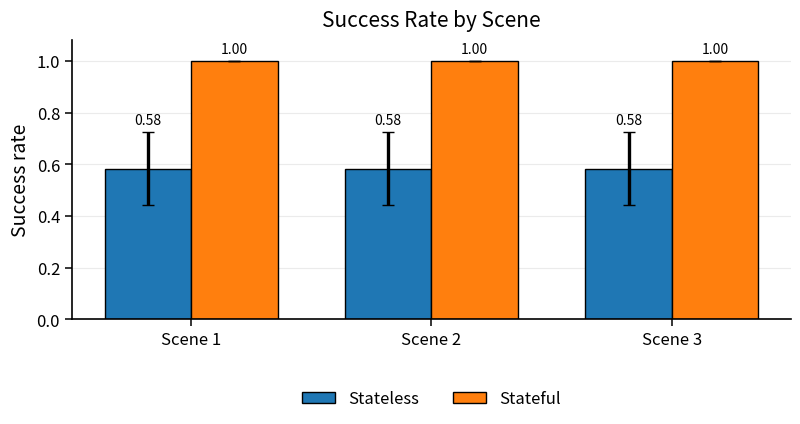
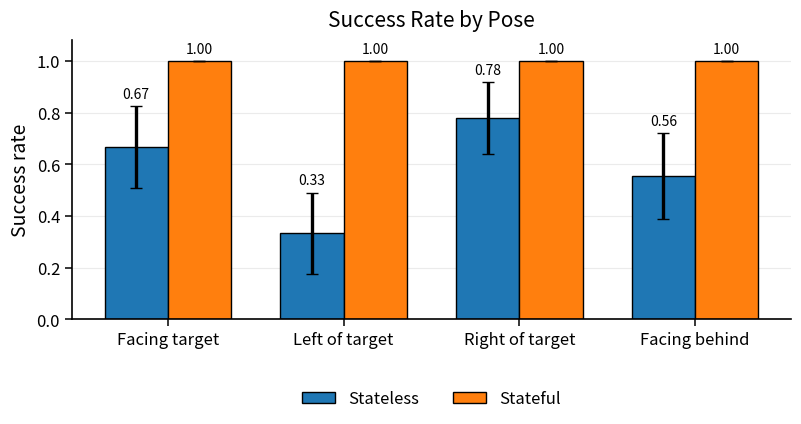
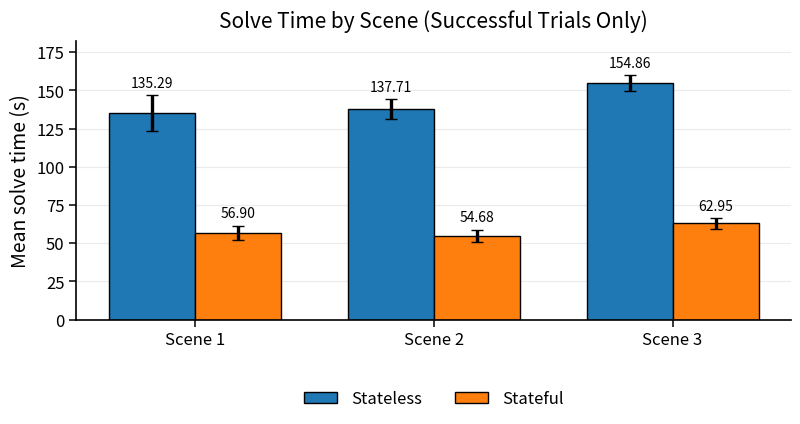
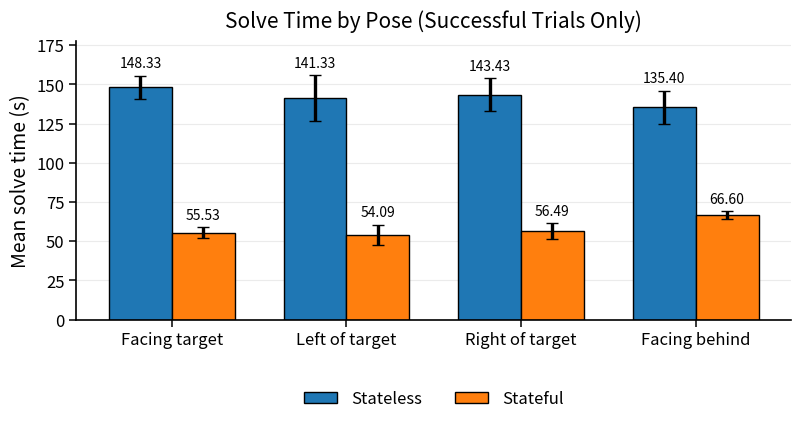
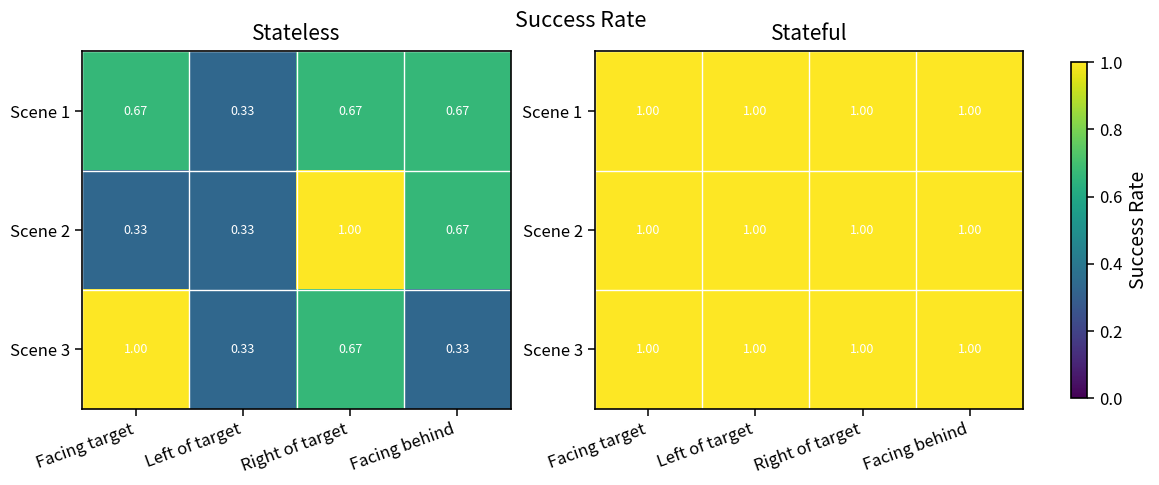
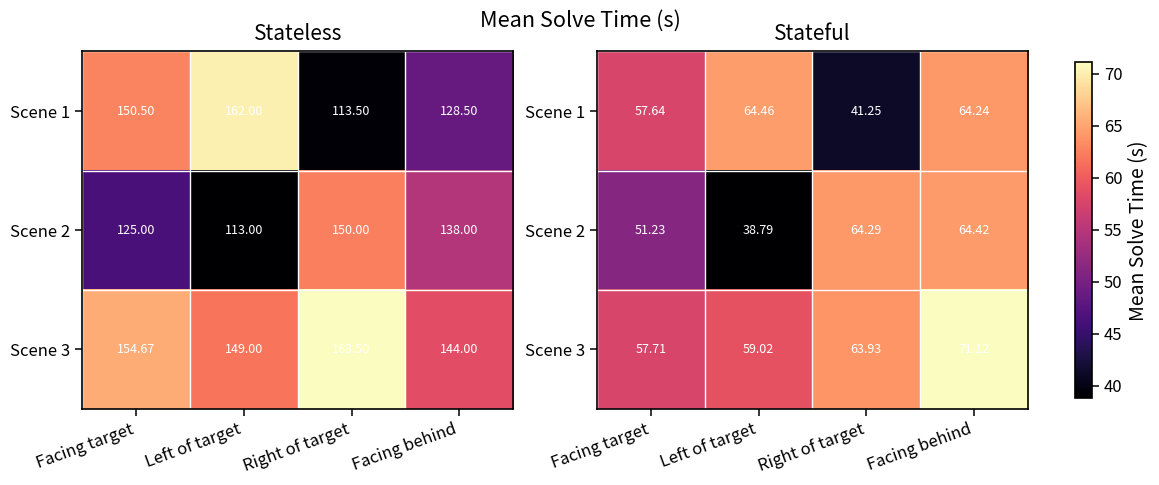
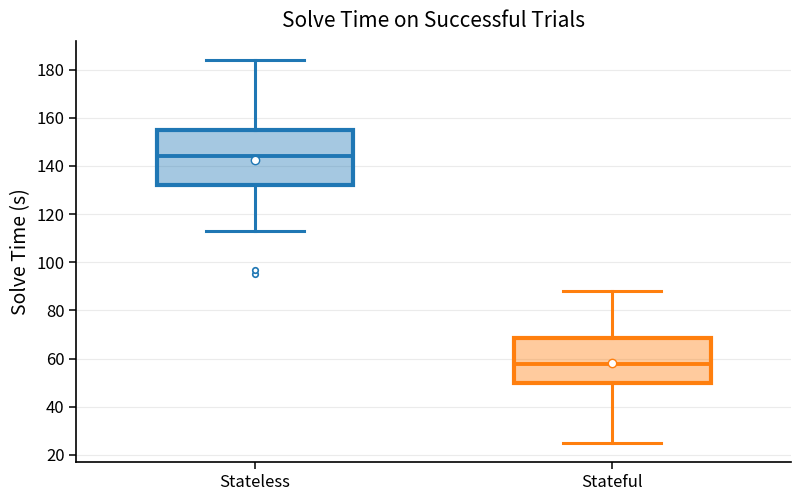

The matplotlib source for these figures, in order:
import os
import numpy as np
import matplotlib.pyplot as plt
from matplotlib.backends.backend_pdf import PdfPages
from matplotlib.colors import to_rgba
from scipy.stats import wilcoxon

# ============================================================
# CONFIG
# ============================================================

METHOD_NAMES = ["Stateless", "Stateful"]
SCENE_NAMES = ["Scene 1", "Scene 2", "Scene 3"]
POSE_NAMES = ["Facing target", "Left of target", "Right of target", "Facing behind"]

COLORS = {
    "Stateless": "#1f77b4",
    "Stateful": "#ff7f0e",
}

SAVE_DIR = "plots"
SAVE_PNG = True
SAVE_PDF = True
MULTIPAGE_PDF_NAME = "real_world_results_summary.pdf"

os.makedirs(SAVE_DIR, exist_ok=True)

plt.rcParams.update({
    "font.size": 13,
    "axes.titlesize": 15,
    "axes.labelsize": 14,
    "xtick.labelsize": 12,
    "ytick.labelsize": 12,
    "legend.fontsize": 12,
    "axes.linewidth": 1.2,
    "lines.linewidth": 2.4,
    "xtick.major.width": 1.1,
    "ytick.major.width": 1.1,
    "xtick.major.size": 5,
    "ytick.major.size": 5,
    "pdf.fonttype": 42,
    "ps.fonttype": 42,
    "figure.facecolor": "white",
    "axes.facecolor": "white",
})

# ============================================================
# DATA FORMAT
# ============================================================
# data.shape = (2, 3, 3, 4, N, 2)
#
# axis 0: method        0=stateless, 1=stateful
# axis 1: scene         0,1,2
# axis 2: configuration 0,1,2
# axis 3: pose          0=facing, 1=left, 2=right, 3=behind
# axis 4: trial index   0..N-1
# axis 5: metric        0=success (0/1), 1=solve time (seconds)
# ============================================================


def validate_data(data: np.ndarray) -> None:
    if data.ndim != 6:
        raise ValueError(f"Expected 6D array, got ndim={data.ndim}")
    expected = (2, 3, 3, 4, data.shape[4], 2)
    if data.shape != expected:
        raise ValueError(f"Expected shape like (2,3,3,4,N,2), got {data.shape}")

    success = data[..., 0]
    valid = np.isnan(success) | (success == 0) | (success == 1)
    if not np.all(valid):
        raise ValueError("Success values must be 0, 1, or np.nan")

    solve_time = data[..., 1]
    if np.any(solve_time[~np.isnan(solve_time)] < 0):
        raise ValueError("Solve times must be nonnegative or np.nan")


def save_figure(fig, stem: str, pdf_pages: PdfPages | None = None):
    if SAVE_PNG:
        fig.savefig(os.path.join(SAVE_DIR, f"{stem}.png"), dpi=300, bbox_inches="tight")
    if SAVE_PDF:
        fig.savefig(os.path.join(SAVE_DIR, f"{stem}.pdf"), bbox_inches="tight")
    if pdf_pages is not None:
        pdf_pages.savefig(fig, bbox_inches="tight")


def style_axes(ax):
    ax.spines["top"].set_visible(False)
    ax.spines["right"].set_visible(False)
    ax.grid(True, axis="y", alpha=0.25)
    ax.set_axisbelow(True)


def mean_ignore_nan(x: np.ndarray) -> float:
    x = x[~np.isnan(x)]
    if x.size == 0:
        return np.nan
    return float(np.mean(x))


def success_rate(x: np.ndarray) -> float:
    return mean_ignore_nan(x)


def sem_binary(x: np.ndarray) -> float:
    x = x[~np.isnan(x)]
    n = x.size
    if n <= 1:
        return np.nan
    p = np.mean(x)
    return float(np.sqrt(p * (1 - p) / n))


def mean_solve_time_success_only(success: np.ndarray, solve_time: np.ndarray) -> float:
    vals = solve_time[(success == 1) & ~np.isnan(solve_time)]
    if vals.size == 0:
        return np.nan
    return float(np.mean(vals))


def sem_solve_time_success_only(success: np.ndarray, solve_time: np.ndarray) -> float:
    vals = solve_time[(success == 1) & ~np.isnan(solve_time)]
    if vals.size <= 1:
        return np.nan
    return float(np.std(vals, ddof=1) / np.sqrt(vals.size))


def aggregate_by_scene(data: np.ndarray):
    scene_success = np.full((2, 3), np.nan)
    scene_success_sem = np.full((2, 3), np.nan)
    scene_time = np.full((2, 3), np.nan)
    scene_time_sem = np.full((2, 3), np.nan)

    for m in range(2):
        for s in range(3):
            success = data[m, s, :, :, :, 0].reshape(-1)
            times = data[m, s, :, :, :, 1].reshape(-1)
            scene_success[m, s] = success_rate(success)
            scene_success_sem[m, s] = sem_binary(success)
            scene_time[m, s] = mean_solve_time_success_only(success, times)
            scene_time_sem[m, s] = sem_solve_time_success_only(success, times)

    return scene_success, scene_success_sem, scene_time, scene_time_sem


def aggregate_by_pose(data: np.ndarray):
    pose_success = np.full((2, 4), np.nan)
    pose_success_sem = np.full((2, 4), np.nan)
    pose_time = np.full((2, 4), np.nan)
    pose_time_sem = np.full((2, 4), np.nan)

    for m in range(2):
        for p in range(4):
            success = data[m, :, :, p, :, 0].reshape(-1)
            times = data[m, :, :, p, :, 1].reshape(-1)
            pose_success[m, p] = success_rate(success)
            pose_success_sem[m, p] = sem_binary(success)
            pose_time[m, p] = mean_solve_time_success_only(success, times)
            pose_time_sem[m, p] = sem_solve_time_success_only(success, times)

    return pose_success, pose_success_sem, pose_time, pose_time_sem


def aggregate_scene_pose(data: np.ndarray):
    success_mat = np.full((2, 3, 4), np.nan)
    time_mat = np.full((2, 3, 4), np.nan)

    for m in range(2):
        for s in range(3):
            for p in range(4):
                success = data[m, s, :, p, :, 0].reshape(-1)
                times = data[m, s, :, p, :, 1].reshape(-1)
                success_mat[m, s, p] = success_rate(success)
                time_mat[m, s, p] = mean_solve_time_success_only(success, times)

    return success_mat, time_mat


def print_summary_tables(data: np.ndarray):
    scene_success, _, scene_time, _ = aggregate_by_scene(data)
    pose_success, _, pose_time, _ = aggregate_by_pose(data)

    print("\n=== Success rate by scene ===")
    for m in range(2):
        print(f"\n{METHOD_NAMES[m]}")
        for s in range(3):
            v = scene_success[m, s]
            print(f"  {SCENE_NAMES[s]}: {'nan' if np.isnan(v) else f'{v:.3f}'}")

    print("\n=== Mean solve time by scene (successful trials only) ===")
    for m in range(2):
        print(f"\n{METHOD_NAMES[m]}")
        for s in range(3):
            v = scene_time[m, s]
            print(f"  {SCENE_NAMES[s]}: {'nan' if np.isnan(v) else f'{v:.3f}'}")

    print("\n=== Success rate by pose ===")
    for m in range(2):
        print(f"\n{METHOD_NAMES[m]}")
        for p in range(4):
            v = pose_success[m, p]
            print(f"  {POSE_NAMES[p]}: {'nan' if np.isnan(v) else f'{v:.3f}'}")

    print("\n=== Mean solve time by pose (successful trials only) ===")
    for m in range(2):
        print(f"\n{METHOD_NAMES[m]}")
        for p in range(4):
            v = pose_time[m, p]
            print(f"  {POSE_NAMES[p]}: {'nan' if np.isnan(v) else f'{v:.3f}'}")


def add_bar_labels(ax, bars, values, errors=None, fmt="{:.2f}"):
    ymin, ymax = ax.get_ylim()
    offset = 0.018 * (ymax - ymin)

    for i, (bar, val) in enumerate(zip(bars, values)):
        if np.isnan(val):
            continue

        err = 0.0
        if errors is not None and i < len(errors) and not np.isnan(errors[i]):
            err = errors[i]

        ax.text(
            bar.get_x() + bar.get_width() / 2,
            bar.get_height() + err + offset,
            fmt.format(val),
            ha="center",
            va="bottom",
            fontsize=10
        )


def plot_grouped_bar(values, errors, category_names, ylabel, title, stem,
                     pdf_pages=None, ylim=None, value_fmt="{:.2f}"):
    x = np.arange(len(category_names))
    width = 0.36

    fig, ax = plt.subplots(figsize=(8.2, 5.2))
    style_axes(ax)

    vals0 = np.nan_to_num(values[0], nan=0.0)
    vals1 = np.nan_to_num(values[1], nan=0.0)
    err0 = np.nan_to_num(errors[0], nan=0.0)
    err1 = np.nan_to_num(errors[1], nan=0.0)

    bars0 = ax.bar(
        x - width / 2, vals0, width,
        yerr=err0, capsize=4,
        color=COLORS["Stateless"], edgecolor="black", linewidth=1.0,
        label="Stateless"
    )
    bars1 = ax.bar(
        x + width / 2, vals1, width,
        yerr=err1, capsize=4,
        color=COLORS["Stateful"], edgecolor="black", linewidth=1.0,
        label="Stateful"
    )

    ax.set_xticks(x)
    ax.set_xticklabels(category_names, rotation=0, ha="center")
    ax.set_ylabel(ylabel)
    ax.set_title(title, pad=10)

    if ylim is not None:
        ax.set_ylim(ylim)
    else:
        ax.margins(y=0.14)

    add_bar_labels(ax, bars0, values[0], errors[0], fmt=value_fmt)
    add_bar_labels(ax, bars1, values[1], errors[1], fmt=value_fmt)

    ax.legend(
        loc="upper center",
        bbox_to_anchor=(0.5, -0.20),
        ncol=2,
        frameon=False
    )

    plt.tight_layout(rect=[0, 0.10, 1, 1])
    save_figure(fig, stem, pdf_pages=pdf_pages)
    plt.close(fig)


def plot_heatmap_pair(mat, title, stem, cmap="viridis", pdf_pages=None, vmin=None, vmax=None):
    if np.all(np.isnan(mat)):
        return

    fig, axes = plt.subplots(1, 2, figsize=(11.5, 4.6), constrained_layout=True)

    im = None
    for m in range(2):
        panel = np.ma.masked_invalid(mat[m])
        im = axes[m].imshow(panel, aspect="auto", cmap=cmap, vmin=vmin, vmax=vmax)
        axes[m].set_title(METHOD_NAMES[m], pad=8)
        axes[m].set_xticks(np.arange(len(POSE_NAMES)))
        axes[m].set_xticklabels(POSE_NAMES, rotation=20, ha="right")
        axes[m].set_yticks(np.arange(len(SCENE_NAMES)))
        axes[m].set_yticklabels(SCENE_NAMES)

        axes[m].set_xticks(np.arange(-0.5, len(POSE_NAMES), 1), minor=True)
        axes[m].set_yticks(np.arange(-0.5, len(SCENE_NAMES), 1), minor=True)
        axes[m].grid(which="minor", color="white", linestyle="-", linewidth=1.0)
        axes[m].tick_params(which="minor", bottom=False, left=False)

        for i in range(mat[m].shape[0]):
            for j in range(mat[m].shape[1]):
                val = mat[m, i, j]
                txt = "NA" if np.isnan(val) else f"{val:.2f}"
                axes[m].text(
                    j, i, txt,
                    ha="center", va="center", fontsize=9,
                    color="white" if not np.isnan(val) else "black"
                )

    cbar = fig.colorbar(im, ax=axes.ravel().tolist(), shrink=0.94)
    cbar.ax.set_ylabel(title)
    fig.suptitle(title, y=1.02)

    save_figure(fig, stem, pdf_pages=pdf_pages)
    plt.close(fig)


def colored_boxplot(ax, data_list, labels, color_list, width=0.55, alpha=0.40):
    bp = ax.boxplot(
        data_list,
        widths=width,
        patch_artist=True,
        showmeans=True,
        meanprops=dict(
            marker="o",
            markerfacecolor="white",
            markeredgecolor="black",
            markersize=6
        ),
        flierprops=dict(
            marker="o",
            markersize=4,
            markerfacecolor="white",
            markeredgewidth=1.2
        ),
        medianprops=dict(linewidth=2.4),
        whiskerprops=dict(linewidth=2.0),
        capprops=dict(linewidth=2.0),
        boxprops=dict(linewidth=2.8),
    )

    for i, c in enumerate(color_list):
        bp["boxes"][i].set(facecolor=to_rgba(c, alpha), edgecolor=c, linewidth=3.0)
        bp["medians"][i].set(color=c, linewidth=2.8)

        for w in bp["whiskers"][2 * i:2 * i + 2]:
            w.set(color=c, linewidth=2.2)
        for cap in bp["caps"][2 * i:2 * i + 2]:
            cap.set(color=c, linewidth=2.2)

        bp["fliers"][i].set(markeredgecolor=c)
        bp["means"][i].set(markeredgecolor=c)

    ax.set_xticklabels(labels)
    return bp


def plot_solve_time_boxplot(data: np.ndarray, pdf_pages=None):
    stateless_success = data[0, :, :, :, :, 0].reshape(-1)
    stateless_times = data[0, :, :, :, :, 1].reshape(-1)
    stateless = stateless_times[(stateless_success == 1) & ~np.isnan(stateless_times)]

    stateful_success = data[1, :, :, :, :, 0].reshape(-1)
    stateful_times = data[1, :, :, :, :, 1].reshape(-1)
    stateful = stateful_times[(stateful_success == 1) & ~np.isnan(stateful_times)]

    if stateless.size == 0 or stateful.size == 0:
        print("[WARN] Missing data for solve-time boxplot.")
        return

    fig, ax = plt.subplots(figsize=(8.2, 5.2))
    colored_boxplot(
        ax,
        data_list=[stateless, stateful],
        labels=["Stateless", "Stateful"],
        color_list=[COLORS["Stateless"], COLORS["Stateful"]],
        alpha=0.40,
    )

    ax.set_ylabel("Solve Time (s)")
    ax.set_title("Solve Time on Successful Trials", pad=10)
    style_axes(ax)

    plt.tight_layout()
    save_figure(fig, "solve_time_boxplot", pdf_pages=pdf_pages)
    plt.close(fig)


def compute_wilcoxon_tests(data: np.ndarray):
    success_stateful = []
    success_stateless = []
    time_stateful = []
    time_stateless = []

    for s in range(3):
        for c in range(3):
            for p in range(4):
                s0 = data[0, s, c, p, :, 0]
                s1 = data[1, s, c, p, :, 0]
                t0 = data[0, s, c, p, :, 1]
                t1 = data[1, s, c, p, :, 1]

                for i in range(len(s0)):
                    if np.isnan(s0[i]) or np.isnan(s1[i]):
                        continue

                    success_stateless.append(s0[i])
                    success_stateful.append(s1[i])

                    if s0[i] == 1 and s1[i] == 1 and not np.isnan(t0[i]) and not np.isnan(t1[i]):
                        time_stateless.append(t0[i])
                        time_stateful.append(t1[i])

    success_stateless = np.array(success_stateless)
    success_stateful = np.array(success_stateful)
    time_stateless = np.array(time_stateless)
    time_stateful = np.array(time_stateful)

    print("\n================ WILCOXON TESTS ================\n")

    print("SUCCESS COMPARISON")
    if len(success_stateless) > 0 and not np.all(success_stateless == success_stateful):
        W, p = wilcoxon(success_stateful, success_stateless)
        print(f"n = {len(success_stateless)}")
        print(f"W = {W:.3f}")
        print(f"p-value = {p:.6f}")
        print(f"Mean success, Stateless = {np.mean(success_stateless):.3f}")
        print(f"Mean success, Stateful  = {np.mean(success_stateful):.3f}")
    else:
        print("Not enough variation for Wilcoxon test.")

    print("\n--------------------------------\n")

    print("SOLVE TIME COMPARISON (PAIRED SUCCESSFUL TRIALS ONLY)")
    if len(time_stateless) > 0 and not np.allclose(time_stateless, time_stateful):
        W, p = wilcoxon(time_stateful, time_stateless)
        print(f"n = {len(time_stateless)}")
        print(f"W = {W:.3f}")
        print(f"p-value = {p:.6f}")
        print(f"Mean solve time, Stateless = {np.mean(time_stateless):.3f}")
        print(f"Mean solve time, Stateful  = {np.mean(time_stateful):.3f}")
    else:
        print("Not enough paired successful trials for Wilcoxon test.")


def make_all_plots(data: np.ndarray):
    validate_data(data)
    print_summary_tables(data)

    scene_success, scene_success_sem, scene_time, scene_time_sem = aggregate_by_scene(data)
    pose_success, pose_success_sem, pose_time, pose_time_sem = aggregate_by_pose(data)
    success_mat, time_mat = aggregate_scene_pose(data)

    multipage_path = os.path.join(SAVE_DIR, MULTIPAGE_PDF_NAME)

    with PdfPages(multipage_path) as pdf:
        plot_grouped_bar(
            scene_success, scene_success_sem, SCENE_NAMES,
            ylabel="Success rate",
            title="Success Rate by Scene",
            stem="success_by_scene",
            pdf_pages=pdf,
            ylim=(0, 1.08),
            value_fmt="{:.2f}",
        )

        plot_grouped_bar(
            pose_success, pose_success_sem, POSE_NAMES,
            ylabel="Success rate",
            title="Success Rate by Pose",
            stem="success_by_pose",
            pdf_pages=pdf,
            ylim=(0, 1.08),
            value_fmt="{:.2f}",
        )

        plot_grouped_bar(
            scene_time, scene_time_sem, SCENE_NAMES,
            ylabel="Mean solve time (s)",
            title="Solve Time by Scene (Successful Trials Only)",
            stem="solve_time_by_scene",
            pdf_pages=pdf,
            value_fmt="{:.2f}",
        )

        plot_grouped_bar(
            pose_time, pose_time_sem, POSE_NAMES,
            ylabel="Mean solve time (s)",
            title="Solve Time by Pose (Successful Trials Only)",
            stem="solve_time_by_pose",
            pdf_pages=pdf,
            value_fmt="{:.2f}",
        )

        plot_heatmap_pair(
            success_mat,
            title="Success Rate",
            stem="success_heatmap",
            cmap="viridis",
            pdf_pages=pdf,
            vmin=0,
            vmax=1,
        )

        plot_heatmap_pair(
            time_mat,
            title="Mean Solve Time (s)",
            stem="solve_time_heatmap",
            cmap="magma",
            pdf_pages=pdf,
        )

        plot_solve_time_boxplot(data, pdf_pages=pdf)

    print(f"\nSaved multipage PDF: {multipage_path}")


# ============================================================
# DATA ENTRY
# ============================================================

N = 1
data = np.full((2, 3, 3, 4, N, 2), np.nan)

# Stateful, Scene 1, Config 1
data[1, 0, 0, 0, 0] = [1, 56.98]
data[1, 0, 0, 1, 0] = [1, 71.0]
data[1, 0, 0, 2, 0] = [1, 44.15]
data[1, 0, 0, 3, 0] = [1, 71.0]

# Stateless, Scene 1, Config 1
data[0, 0, 0, 0, 0] = [0, np.nan]
data[0, 0, 0, 1, 0] = [0, np.nan]
data[0, 0, 0, 2, 0] = [0, np.nan]
data[0, 0, 0, 3, 0] = [0, np.nan]

# Stateless, Scene 1, Config 2
data[0, 0, 1, 0, 0] = [1, 129.0]
data[0, 0, 1, 1, 0] = [1, 162.0]
data[0, 0, 1, 2, 0] = [1, 95.0]
data[0, 0, 1, 3, 0] = [1, 97.0]

# Stateless, Scene 1, Config 3
data[0, 0, 2, 0, 0] = [1, 172.0]
data[0, 0, 2, 1, 0] = [0, np.nan]
data[0, 0, 2, 2, 0] = [1, 132.0]
data[0, 0, 2, 3, 0] = [1, 160.0]

# Stateful, Scene 1, Config 2
data[1, 0, 1, 0, 0] = [1, 49.96]
data[1, 0, 1, 1, 0] = [1, 87.87]
data[1, 0, 1, 2, 0] = [1, 40.11]
data[1, 0, 1, 3, 0] = [1, 62.16]

# Stateful, Scene 1, Config 3
data[1, 0, 2, 0, 0] = [1, 65.97]
data[1, 0, 2, 1, 0] = [1, 34.52]
data[1, 0, 2, 2, 0] = [1, 39.48]
data[1, 0, 2, 3, 0] = [1, 59.57]

# Stateless, Scene 2, Config 1
data[0, 1, 0, 0, 0] = [0, np.nan]
data[0, 1, 0, 1, 0] = [0, np.nan]
data[0, 1, 0, 2, 0] = [1, 155]
data[0, 1, 0, 3, 0] = [1, 144]

# Stateless, Scene 2, Config 2
data[0, 1, 1, 0, 0] = [0, np.nan]
data[0, 1, 1, 1, 0] = [1, 113]
data[0, 1, 1, 2, 0] = [1, 163]
data[0, 1, 1, 3, 0] = [1, 132]

# Stateless, Scene 2, Config 3
data[0, 1, 2, 0, 0] = [1, 125]
data[0, 1, 2, 1, 0] = [0, np.nan]
data[0, 1, 2, 2, 0] = [1, 132]
data[0, 1, 2, 3, 0] = [0, np.nan]

# Stateful, Scene 2, Config 1
data[1, 1, 0, 0, 0] = [1, 37.05]
data[1, 1, 0, 1, 0] = [1, 39.51]
data[1, 1, 0, 2, 0] = [1, 68.70]
data[1, 1, 0, 3, 0] = [1, 63.54]

# Stateful, Scene 2, Config 2
data[1, 1, 1, 0, 0] = [1, 57.83]
data[1, 1, 1, 1, 0] = [1, 51.94]
data[1, 1, 1, 2, 0] = [1, 70.92]
data[1, 1, 1, 3, 0] = [1, 68.72]

# Stateful, Scene 2, Config 3
data[1, 1, 2, 0, 0] = [1, 58.81]
data[1, 1, 2, 1, 0] = [1, 24.92]
data[1, 1, 2, 2, 0] = [1, 53.24]
data[1, 1, 2, 3, 0] = [1, 61.0]

# Stateful, Scene 3, Config 1
data[1, 2, 0, 0, 0] = [1, 49.83]
data[1, 2, 0, 1, 0] = [1, 66.80]
data[1, 2, 0, 2, 0] = [1, 81.95]
data[1, 2, 0, 3, 0] = [1, 56.27]

# Stateful, Scene 3, Config 2
data[1, 2, 1, 0, 0] = [1, 49.17]
data[1, 2, 1, 1, 0] = [1, 53.19]
data[1, 2, 1, 2, 0] = [1, 51.79]
data[1, 2, 1, 3, 0] = [1, 79.51]

# Stateful, Scene 3, Config 3
data[1, 2, 2, 0, 0] = [1, 74.13]
data[1, 2, 2, 1, 0] = [1, 57.06]
data[1, 2, 2, 2, 0] = [1, 58.06]
data[1, 2, 2, 3, 0] = [1, 77.59]

# Stateless, Scene 3, Config 1
data[0, 2, 0, 0, 0] = [1, 155]
data[0, 2, 0, 1, 0] = [0, np.nan]
data[0, 2, 0, 2, 0] = [1, 184]
data[0, 2, 0, 3, 0] = [0, np.nan]

# Stateless, Scene 3, Config 2
data[0, 2, 1, 0, 0] = [1, 154]
data[0, 2, 1, 1, 0] = [0, np.nan]
data[0, 2, 1, 2, 0] = [0, np.nan]
data[0, 2, 1, 3, 0] = [0, np.nan]

# Stateless, Scene 3, Config 3
data[0, 2, 2, 0, 0] = [1, 155]
data[0, 2, 2, 1, 0] = [1, 149]
data[0, 2, 2, 2, 0] = [1, 143]
data[0, 2, 2, 3, 0] = [1, 144]


if __name__ == "__main__":
    make_all_plots(data)
    compute_wilcoxon_tests(data)
